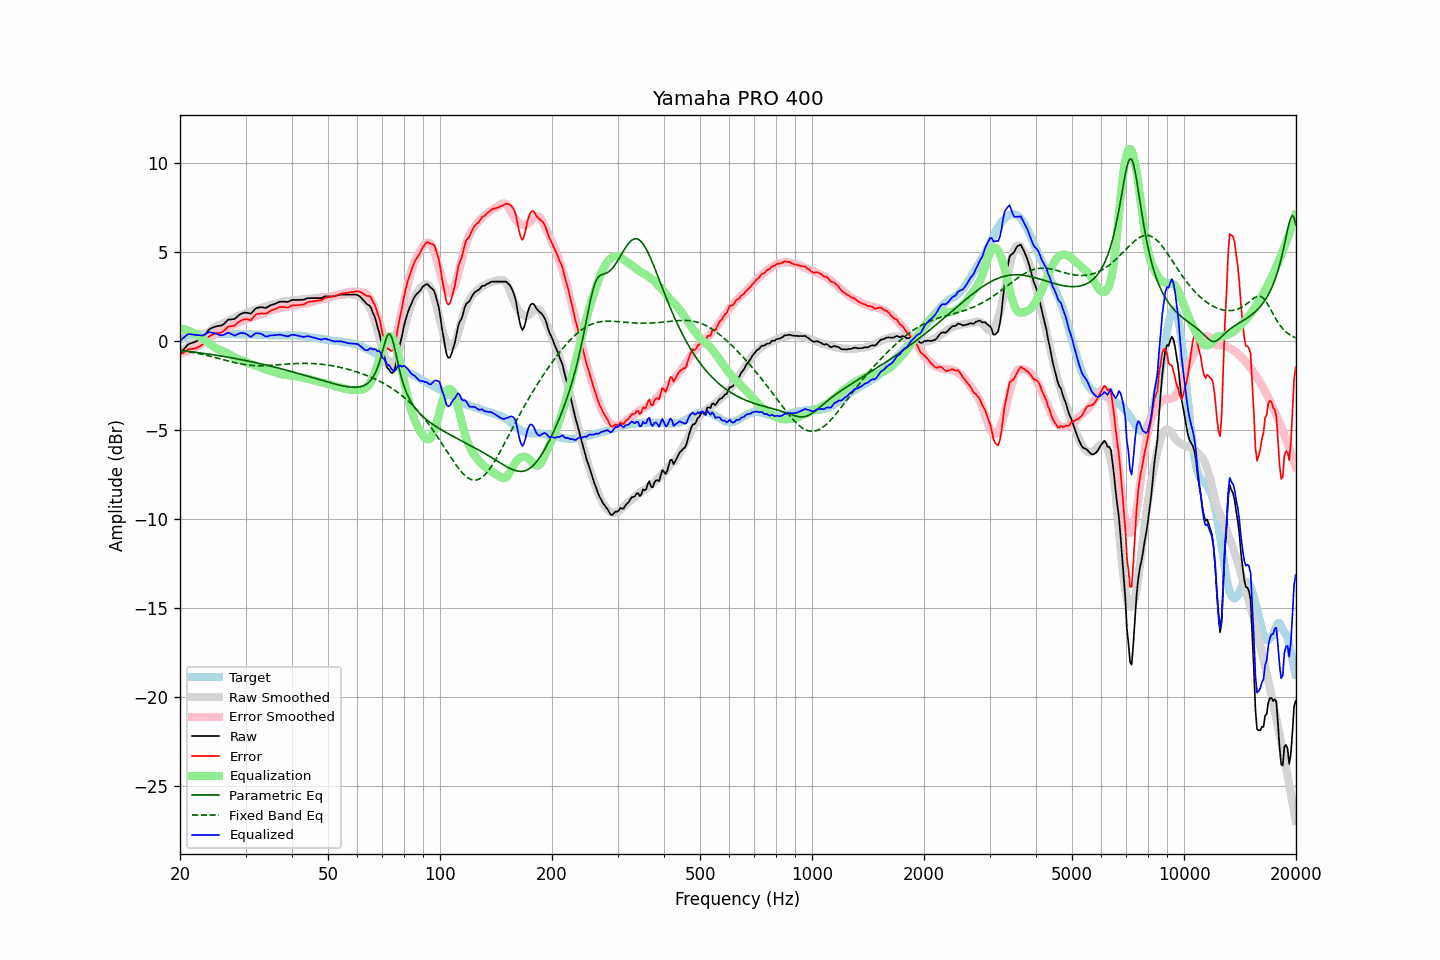

Data behind this chart, as committed beside it:
frequency, raw, error, smoothed, error_smoothed, equalization, parametric_eq, fixed_band_eq, equalized_raw, equalized_smoothed, target
20.00, -0.72, -0.79, -0.62, -0.71, 0.71, -0.54, -0.52, -0.01, 0.09, 0.07
20.20, -0.61, -0.73, -0.56, -0.69, 0.69, -0.55, -0.53, 0.08, 0.13, 0.12
20.40, -0.51, -0.68, -0.50, -0.67, 0.67, -0.56, -0.55, 0.16, 0.17, 0.17
20.61, -0.40, -0.60, -0.44, -0.64, 0.64, -0.57, -0.56, 0.24, 0.20, 0.20
20.81, -0.30, -0.55, -0.38, -0.61, 0.61, -0.58, -0.58, 0.31, 0.23, 0.25
21.02, -0.20, -0.49, -0.32, -0.58, 0.58, -0.59, -0.59, 0.37, 0.26, 0.29
21.23, -0.16, -0.47, -0.25, -0.54, 0.54, -0.60, -0.61, 0.38, 0.29, 0.31
21.44, -0.13, -0.46, -0.19, -0.50, 0.50, -0.61, -0.63, 0.37, 0.31, 0.33
21.66, -0.10, -0.45, -0.13, -0.46, 0.46, -0.62, -0.64, 0.35, 0.33, 0.35
21.87, -0.07, -0.43, -0.06, -0.41, 0.41, -0.64, -0.66, 0.34, 0.35, 0.36
22.09, -0.03, -0.41, 0.00, -0.36, 0.36, -0.65, -0.68, 0.33, 0.36, 0.38
22.31, 0.02, -0.37, 0.07, -0.31, 0.31, -0.66, -0.70, 0.33, 0.38, 0.39
22.54, 0.07, -0.32, 0.13, -0.25, 0.25, -0.67, -0.72, 0.32, 0.38, 0.39
22.76, 0.12, -0.27, 0.20, -0.19, 0.19, -0.68, -0.74, 0.31, 0.39, 0.39
22.99, 0.17, -0.21, 0.26, -0.13, 0.13, -0.69, -0.76, 0.29, 0.39, 0.38
23.22, 0.28, -0.10, 0.33, -0.06, 0.06, -0.71, -0.78, 0.33, 0.39, 0.38
23.45, 0.40, 0.02, 0.40, 0.01, -0.01, -0.72, -0.80, 0.39, 0.39, 0.38
23.69, 0.52, 0.13, 0.47, 0.08, -0.08, -0.73, -0.83, 0.44, 0.39, 0.39
23.92, 0.63, 0.24, 0.53, 0.14, -0.14, -0.75, -0.85, 0.48, 0.39, 0.39
24.16, 0.69, 0.30, 0.59, 0.21, -0.21, -0.76, -0.87, 0.48, 0.39, 0.39
24.40, 0.73, 0.33, 0.66, 0.27, -0.27, -0.77, -0.89, 0.46, 0.39, 0.40
24.65, 0.77, 0.38, 0.72, 0.33, -0.33, -0.79, -0.92, 0.44, 0.39, 0.39
24.89, 0.80, 0.41, 0.78, 0.39, -0.39, -0.80, -0.94, 0.41, 0.39, 0.39
25.14, 0.83, 0.44, 0.83, 0.44, -0.44, -0.81, -0.96, 0.38, 0.39, 0.39
25.39, 0.84, 0.44, 0.88, 0.49, -0.49, -0.83, -0.99, 0.35, 0.39, 0.40
25.65, 0.85, 0.45, 0.92, 0.53, -0.53, -0.84, -1.01, 0.32, 0.39, 0.40
25.91, 0.87, 0.48, 0.95, 0.56, -0.56, -0.86, -1.04, 0.31, 0.39, 0.39
26.16, 0.93, 0.54, 0.98, 0.59, -0.59, -0.87, -1.06, 0.34, 0.39, 0.39
26.43, 1.01, 0.62, 1.02, 0.63, -0.63, -0.89, -1.08, 0.38, 0.39, 0.39
26.69, 1.10, 0.71, 1.06, 0.67, -0.67, -0.90, -1.11, 0.43, 0.39, 0.39
26.96, 1.19, 0.80, 1.10, 0.72, -0.72, -0.92, -1.13, 0.47, 0.38, 0.39
27.23, 1.20, 0.81, 1.15, 0.77, -0.77, -0.93, -1.15, 0.42, 0.38, 0.39
27.50, 1.21, 0.82, 1.21, 0.83, -0.83, -0.95, -1.18, 0.38, 0.38, 0.39
27.77, 1.22, 0.84, 1.26, 0.88, -0.88, -0.97, -1.20, 0.33, 0.38, 0.38
28.05, 1.23, 0.85, 1.31, 0.93, -0.93, -0.98, -1.22, 0.30, 0.38, 0.38
28.33, 1.31, 0.94, 1.35, 0.98, -0.98, -1.00, -1.24, 0.33, 0.38, 0.37
28.62, 1.39, 1.02, 1.39, 1.01, -1.01, -1.02, -1.26, 0.37, 0.37, 0.37
28.90, 1.47, 1.09, 1.42, 1.05, -1.05, -1.03, -1.28, 0.42, 0.37, 0.38
29.19, 1.52, 1.15, 1.45, 1.08, -1.08, -1.05, -1.30, 0.44, 0.37, 0.37
29.48, 1.55, 1.17, 1.48, 1.11, -1.11, -1.07, -1.31, 0.44, 0.37, 0.38
29.78, 1.58, 1.21, 1.52, 1.15, -1.15, -1.09, -1.33, 0.43, 0.37, 0.37
30.08, 1.59, 1.21, 1.55, 1.19, -1.19, -1.11, -1.34, 0.40, 0.37, 0.38
30.38, 1.57, 1.20, 1.60, 1.23, -1.23, -1.12, -1.35, 0.34, 0.37, 0.37
30.68, 1.55, 1.18, 1.64, 1.27, -1.27, -1.14, -1.36, 0.28, 0.36, 0.37
30.99, 1.52, 1.15, 1.67, 1.31, -1.31, -1.16, -1.37, 0.21, 0.36, 0.37
31.30, 1.62, 1.26, 1.70, 1.34, -1.34, -1.18, -1.38, 0.28, 0.36, 0.36
31.61, 1.72, 1.36, 1.72, 1.36, -1.36, -1.20, -1.39, 0.36, 0.36, 0.36
31.93, 1.82, 1.46, 1.74, 1.39, -1.39, -1.22, -1.39, 0.43, 0.35, 0.36
32.24, 1.85, 1.50, 1.77, 1.42, -1.42, -1.24, -1.40, 0.43, 0.35, 0.35
32.57, 1.87, 1.52, 1.79, 1.45, -1.45, -1.26, -1.40, 0.42, 0.35, 0.35
32.89, 1.89, 1.54, 1.82, 1.48, -1.48, -1.28, -1.40, 0.41, 0.34, 0.35
33.22, 1.89, 1.55, 1.85, 1.51, -1.51, -1.30, -1.40, 0.37, 0.34, 0.34
33.55, 1.87, 1.53, 1.88, 1.55, -1.55, -1.32, -1.40, 0.31, 0.33, 0.34
33.89, 1.85, 1.52, 1.92, 1.59, -1.59, -1.34, -1.39, 0.26, 0.33, 0.33
34.23, 1.88, 1.55, 1.95, 1.63, -1.63, -1.37, -1.39, 0.25, 0.32, 0.33
34.57, 1.93, 1.61, 1.98, 1.66, -1.66, -1.39, -1.39, 0.27, 0.32, 0.32
34.92, 1.99, 1.67, 2.00, 1.69, -1.69, -1.41, -1.38, 0.30, 0.31, 0.32
35.27, 2.02, 1.71, 2.02, 1.71, -1.71, -1.43, -1.37, 0.31, 0.31, 0.31
35.62, 2.05, 1.74, 2.04, 1.73, -1.73, -1.45, -1.37, 0.31, 0.31, 0.31
35.97, 2.08, 1.77, 2.07, 1.76, -1.76, -1.48, -1.36, 0.32, 0.31, 0.31
... 635 more rows
